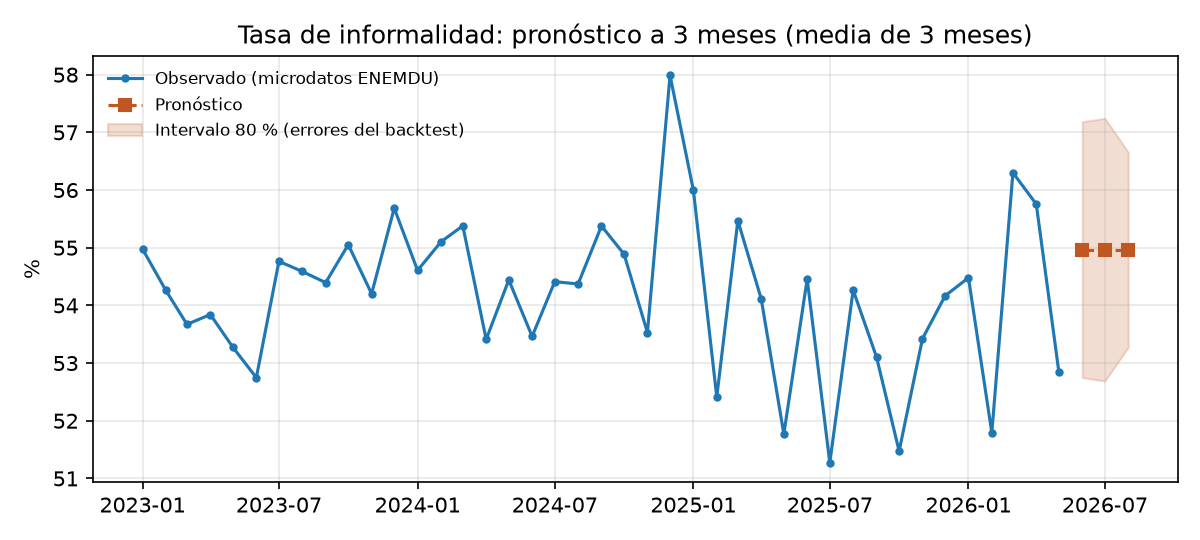

The file beside this chart, header and first rows:
periodo, pronostico, inferior, superior
2026-06, 54.97, 52.75, 57.18
2026-07, 54.97, 52.69, 57.24
2026-08, 54.97, 53.27, 56.66
